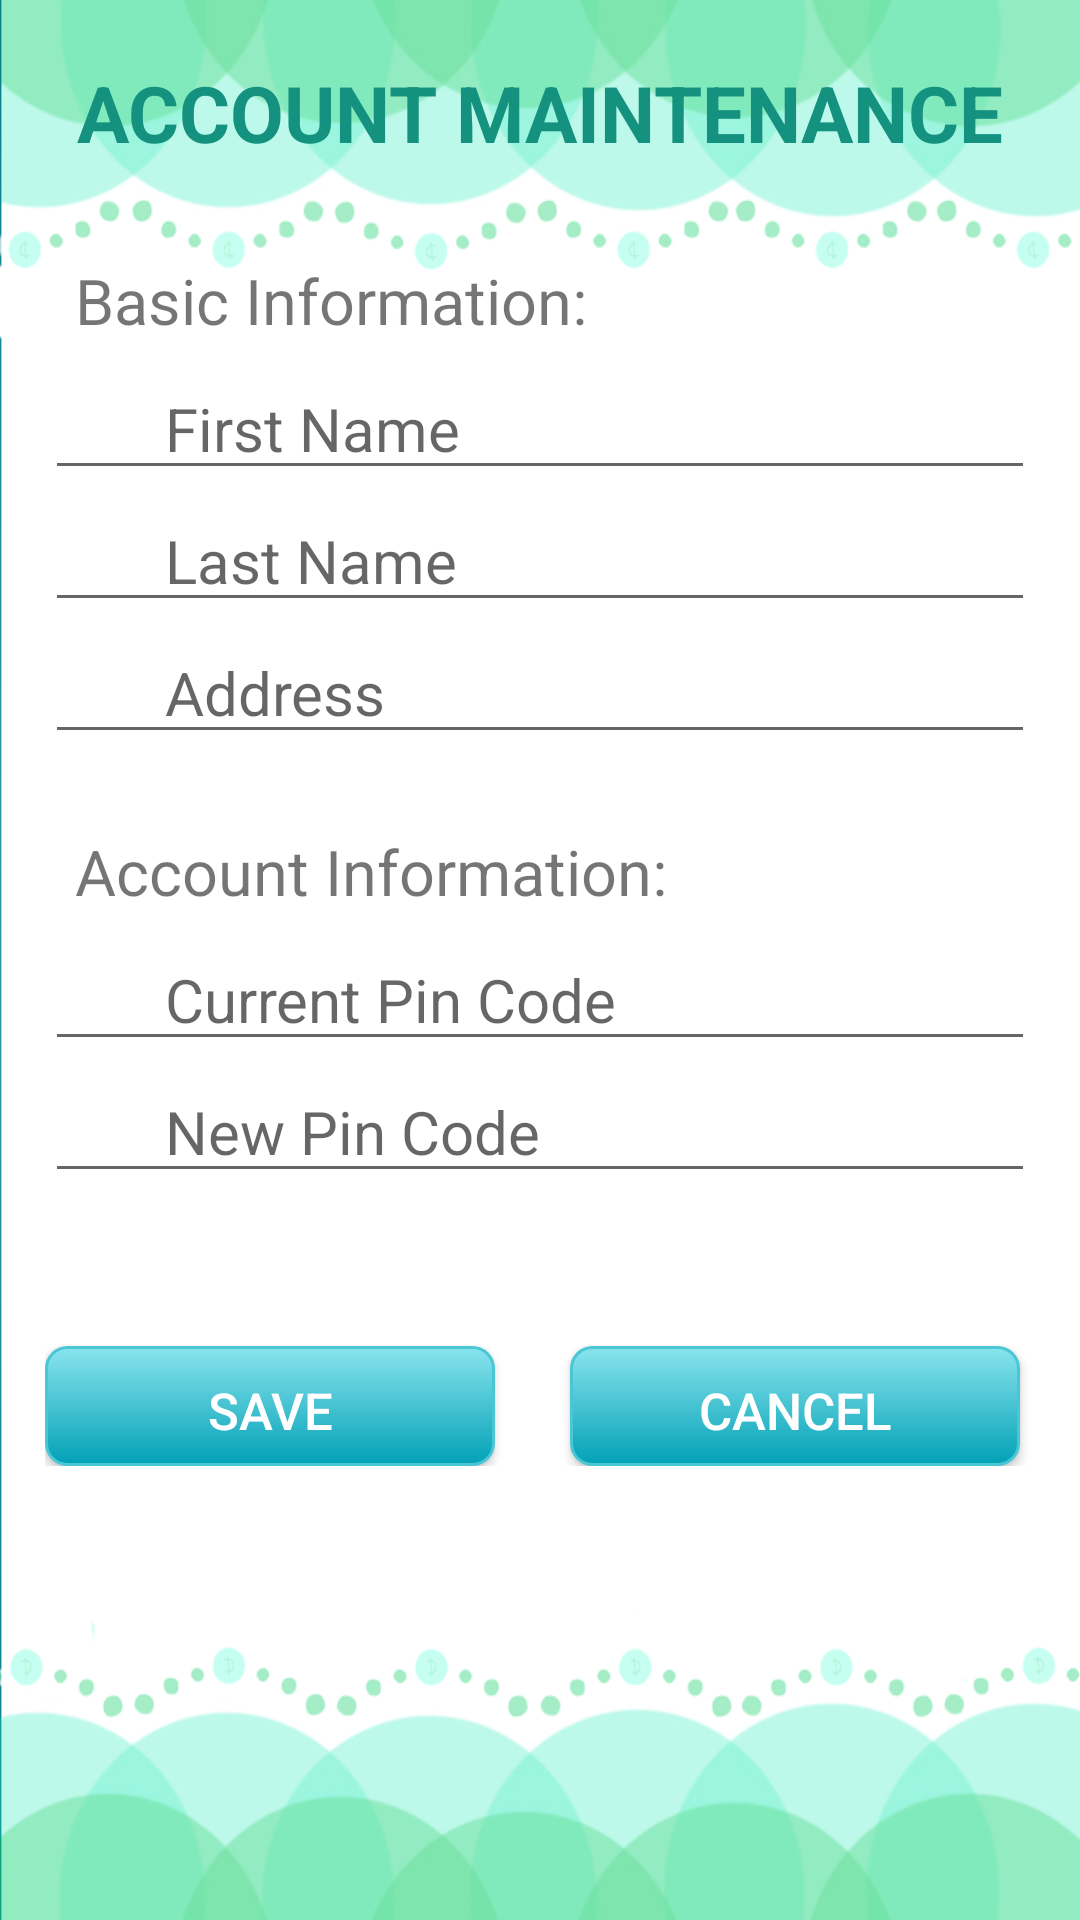

Produce the Android XML layout that renders to this screen, including the resource entries it uses.
<!-- AndroidManifest.xml: application theme AppTheme -->
<!-- res/layout/activity_admin_frag_maintenance_detail.xml -->
<?xml version="1.0" encoding="utf-8"?>
<LinearLayout xmlns:android="http://schemas.android.com/apk/res/android"
    android:orientation="vertical"
    android:layout_width="match_parent"
    android:layout_height="match_parent"
    android:background="@drawable/splash3">

    <TextView
        android:id="@+id/Title"
        android:layout_width="fill_parent"
        android:layout_height="wrap_content"
        android:layout_marginTop="20dp"
        android:textColor="@color/kiddo_color"
        android:textStyle="bold"
        android:textSize="26sp"
        android:gravity="center"
        android:text="ACCOUNT MAINTENANCE"
        android:layout_gravity="right|top"/>

    <ScrollView android:layout_width="fill_parent"
        android:layout_height="fill_parent">

        <LinearLayout
            android:layout_width="match_parent"
            android:layout_height="match_parent"
            android:orientation="vertical"
            android:weightSum="1"
            android:layout_marginTop="10dp"
            android:padding="15dp"
            android:id="@+id/linearMaintenance">

            
            <TextView
                android:layout_width="match_parent"
                android:layout_height="match_parent"
                android:layout_marginTop="6dp"
                android:layout_marginBottom="5dp"
                android:text="Basic Information:"
                android:textSize="21sp"
                android:layout_marginLeft="10dp"/>

            <EditText
                android:color="#fff"
                android:paddingLeft="40dp"
                android:paddingRight="10dp"
                android:layout_width="fill_parent"
                android:layout_height="wrap_content"
                android:hint="First Name"
                android:lines="1"
                android:singleLine="true"
                android:inputType="textAutoComplete"
                android:textSize="@dimen/text_detail_title_text_size"
                android:id="@+id/textMaintenanceFName"/>

            <EditText
                android:color="#fff"
                android:paddingLeft="40dp"
                android:paddingRight="10dp"
                android:layout_width="fill_parent"
                android:layout_height="wrap_content"
                android:hint="Last Name"
                android:lines="1"
                android:singleLine="true"
                android:inputType="textAutoComplete"
                android:textSize="@dimen/text_detail_title_text_size"
                android:id="@+id/textMaintenanceLName"/>

            <EditText
                android:color="#fff"
                android:paddingLeft="40dp"
                android:paddingRight="10dp"
                android:layout_width="fill_parent"
                android:layout_height="wrap_content"
                android:hint="Address"
                android:lines="1"
                android:singleLine="true"
                android:inputType="textAutoComplete"
                android:textSize="@dimen/text_detail_title_text_size"
                android:id="@+id/textMaintenanceAddress"/>
            

            
            <TextView
                android:layout_width="match_parent"
                android:layout_height="match_parent"
                android:layout_marginTop="25dp"
                android:layout_marginBottom="5dp"
                android:text="Account Information:"
                android:textSize="21sp"
                android:layout_marginLeft="10dp"/>

            <EditText
                android:color="#fff"
                android:paddingLeft="40dp"
                android:paddingRight="10dp"
                android:layout_width="fill_parent"
                android:layout_height="wrap_content"
                android:hint="Current Pin Code"
                android:textSize="@dimen/text_detail_title_text_size"
                android:lines="1"
                android:singleLine="true"
                android:maxLength="4"
                android:inputType="numberPassword"
                android:id="@+id/textMaintenanceCurrentPassword"/>

            <EditText
                android:color="#fff"
                android:paddingLeft="40dp"
                android:paddingRight="10dp"
                android:layout_width="fill_parent"
                android:layout_height="wrap_content"
                android:hint="New Pin Code"
                android:textSize="@dimen/text_detail_title_text_size"
                android:lines="1"
                android:singleLine="true"
                android:maxLength="4"
                android:inputType="numberPassword"
                android:id="@+id/textMaintenanceNewPassword"/>
            

            
            <LinearLayout
                android:layout_width="match_parent"
                android:layout_height="match_parent"
                android:layout_marginTop="35dp"
                android:layout_marginBottom="15dp">

                <Button
                    android:layout_width="150dp"
                    android:layout_height="40dp"
                    android:text="SAVE"
                    android:layout_centerHorizontal="true"
                    android:layout_marginTop="@dimen/activity_horizontal_margin"
                    android:background="@drawable/bg_button"
                    android:textSize="17sp"
                    android:textColor="@color/white"
                    android:id="@+id/btnMaintenanceProceed"
                    android:onClick="onClickSubmitMaintenance"/>

                <Button
                    android:layout_width="150dp"
                    android:layout_height="40dp"
                    android:text="CANCEL"
                    android:layout_centerHorizontal="true"
                    android:layout_marginTop="@dimen/activity_horizontal_margin"
                    android:layout_marginLeft="25dp"
                    android:background="@drawable/bg_button"
                    android:textSize="17sp"
                    android:textColor="@color/white"
                    android:id="@+id/btnMaintenanceCancel"
                    android:onClick="onClickCancelMaintenance"/>

            </LinearLayout>
            

        </LinearLayout>

    </ScrollView>

</LinearLayout>
<!-- resources referenced by this layout -->
<resources>
  <color name="kiddo_color">#FF14917F</color>
  <color name="white">#FFFFFF</color>
  <dimen name="activity_horizontal_margin">16dp</dimen>
  <dimen name="text_detail_title_text_size">20sp</dimen>
  <!-- drawable bg_button (drawable) -->
  <?xml version="1.0" encoding="utf-8"?>
  <selector xmlns:android="http://schemas.android.com/apk/res/android">
  
  
          <item android:state_pressed="true" >
              <shape>
                  <solid
                      android:color="#02adca" />
                  <stroke
                      android:width="1dp"
                      android:color="#222222" />
                  <corners
                      android:radius="7dp" />
                  <padding
                      android:left="10dp"
                      android:top="10dp"
                      android:right="10dp"
                      android:bottom="10dp" />
              </shape>
          </item>
          <item>
              <shape>
                  <gradient
                      android:startColor="#89e4ee"
                      android:endColor="#02a1b6"
                      android:angle="270" />
                  <stroke
                      android:width="1dp"
                      android:color="#4ac6d4" />
                  <corners
                      android:radius="7dp" />
                  <padding
                      android:left="10dp"
                      android:top="10dp"
                      android:right="10dp"
                      android:bottom="10dp" />
              </shape>
          </item>
  
  
  
  </selector>
  <!-- drawable splash3: png bitmap (drawable, 90255 bytes) -->
  <style name="AppTheme" parent="Theme.AppCompat.Light.DarkActionBar">
          
          <item name="colorPrimary">@color/colorPrimary</item>
          <item name="colorPrimaryDark">@color/colorPrimaryDark</item>
          <item name="colorAccent">@color/colorAccent</item>
      </style>
  <color name="colorPrimary">#02a1b6</color>
  <color name="colorPrimaryDark">#0f8eab</color>
  <color name="colorAccent">#259ec6</color>
</resources>
